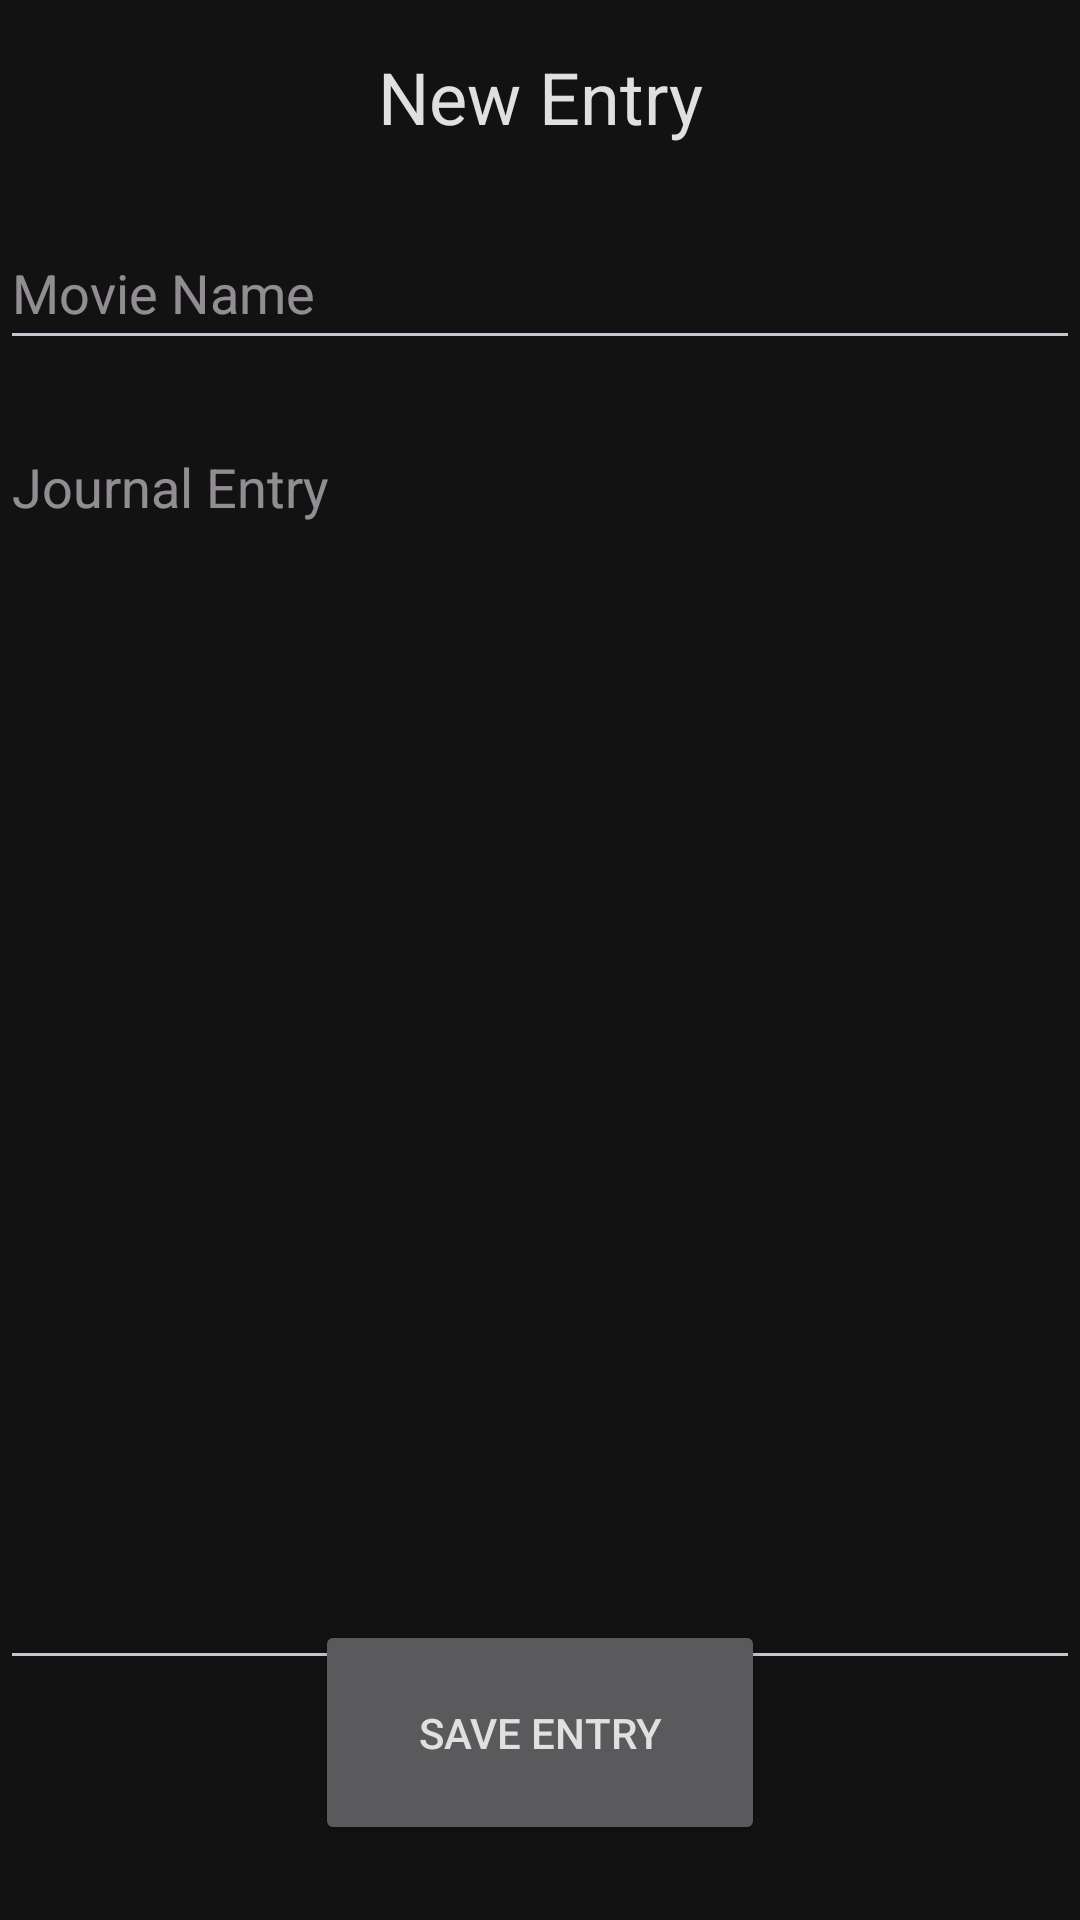

Here is an Android app screen rendered from its layout file. Give the layout XML and the strings, colors and styles it references.
<!-- AndroidManifest.xml: application theme Theme.MovieJournal -->
<!-- res/layout/activity_new_entry.xml -->
<?xml version="1.0" encoding="utf-8"?>
<androidx.constraintlayout.widget.ConstraintLayout xmlns:android="http://schemas.android.com/apk/res/android"
    xmlns:app="http://schemas.android.com/apk/res-auto"
    xmlns:tools="http://schemas.android.com/tools"
    android:id="@+id/main"
    android:layout_width="match_parent"
    android:layout_height="match_parent"
    tools:context=".NewEntryActivity">

    <TextView
        android:id="@+id/tv_newEntryTitle"
        android:layout_width="150dp"
        android:layout_height="40dp"
        android:layout_marginTop="16dp"
        android:text="New Entry"
        android:textSize="24sp"
        app:layout_constraintEnd_toEndOf="parent"
        app:layout_constraintHorizontal_bias="0.5"
        app:layout_constraintStart_toStartOf="parent"
        app:layout_constraintTop_toTopOf="parent"
        android:textAlignment="center"/>

    <EditText
        android:id="@+id/et_newEntryMovieName"
        android:layout_width="360dp"
        android:layout_height="48dp"
        android:layout_marginTop="16dp"
        android:ems="10"
        android:hint="@string/movieName"
        android:inputType="text"
        app:layout_constraintEnd_toEndOf="parent"
        app:layout_constraintStart_toStartOf="parent"
        app:layout_constraintTop_toBottomOf="@+id/tv_newEntryTitle" />

    <EditText
        android:id="@+id/et_newEntryJournalEntry"
        android:layout_width="360dp"
        android:layout_height="420dp"
        android:layout_marginTop="20dp"
        android:ems="10"
        android:gravity="start|top"
        android:hint="@string/movieJournalEntry"
        android:inputType="textMultiLine"
        app:layout_constraintEnd_toEndOf="parent"
        app:layout_constraintStart_toStartOf="parent"
        app:layout_constraintTop_toBottomOf="@+id/et_newEntryMovieName" />

    <Button
        android:id="@+id/btn_newEntrySaveEntryButton"
        android:layout_width="150dp"
        android:layout_height="75dp"
        android:layout_marginBottom="45dp"
        android:text="Save Entry"
        app:layout_constraintBottom_toBottomOf="parent"
        app:layout_constraintEnd_toEndOf="parent"
        app:layout_constraintStart_toStartOf="parent"
        app:layout_constraintTop_toBottomOf="@+id/et_newEntryJournalEntry" />
</androidx.constraintlayout.widget.ConstraintLayout>
<!-- resources referenced by this layout -->
<resources>
  <string name="movieJournalEntry">Journal Entry</string>
  <string name="movieName">Movie Name</string>
  <style name="Theme.MovieJournal" parent="Theme.Material3.Dark.NoActionBar">
          <item name="colorPrimary">#00BCD4</item>  
          <item name="colorPrimaryVariant">#008BA3</item>  
          <item name="colorOnPrimary">#121212</item>  
          <item name="colorSecondary">#00ACC1</item>  
          <item name="android:colorBackground">#121212</item>  
          <item name="android:windowBackground">#121212</item>
          <item name="android:textColor">#E0E0E0</item>  
      </style>
</resources>
